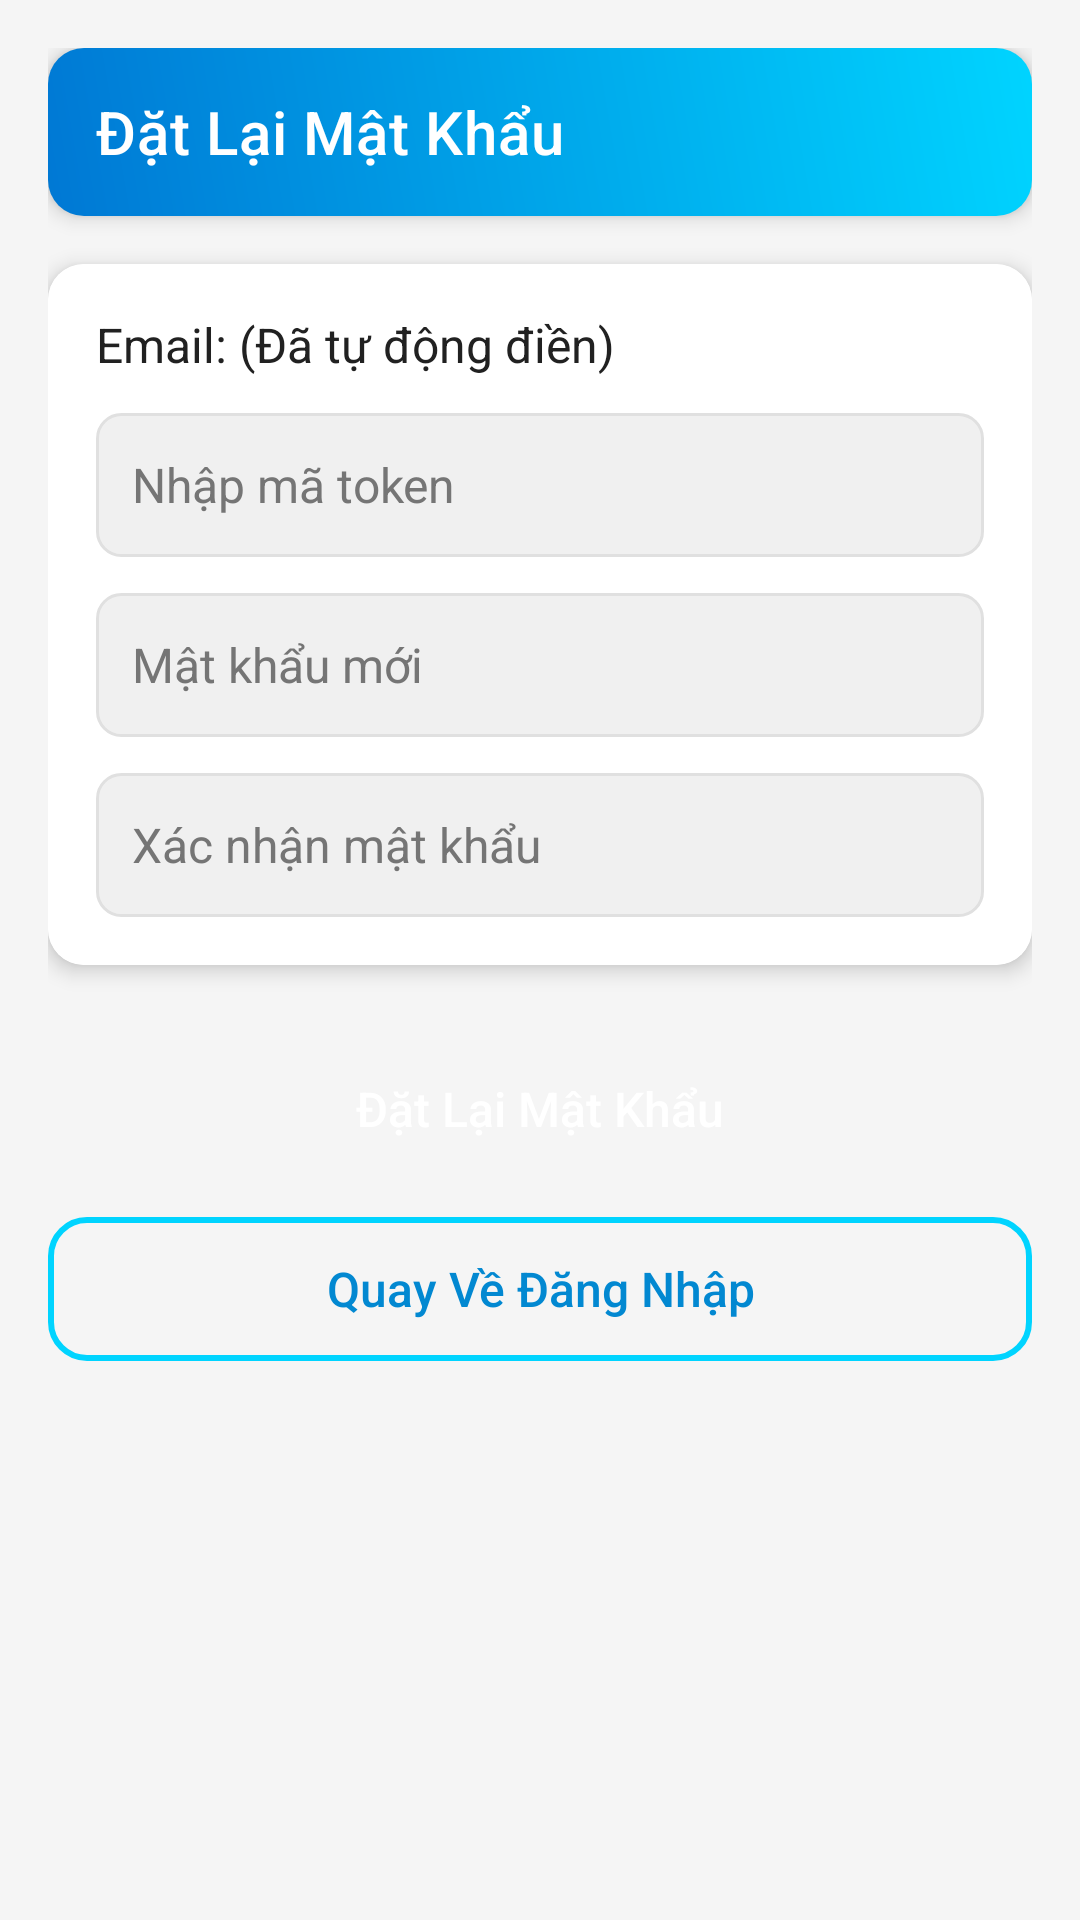

Produce the Android XML layout that renders to this screen, including the resource entries it uses.
<!-- AndroidManifest.xml: application theme Theme.JobFinder01 -->
<!-- res/layout/activity_reset_password.xml -->
<?xml version="1.0" encoding="utf-8"?>
<androidx.constraintlayout.widget.ConstraintLayout
    xmlns:android="http://schemas.android.com/apk/res/android"
    xmlns:app="http://schemas.android.com/apk/res-auto"
    xmlns:tools="http://schemas.android.com/tools"
    android:layout_width="match_parent"
    android:layout_height="match_parent"
    android:background="#F5F5F5"
    android:padding="16dp"
    tools:context=".ResetPasswordActivity">

    
    <androidx.appcompat.widget.Toolbar
        android:id="@+id/toolbar"
        android:layout_width="match_parent"
        android:layout_height="?attr/actionBarSize"
        android:background="@drawable/gradient_header"
        android:elevation="4dp"
        app:title="Đặt Lại Mật Khẩu"
        app:titleTextColor="#FFFFFF"
        app:layout_constraintTop_toTopOf="parent"
        app:layout_constraintStart_toStartOf="parent"
        app:layout_constraintEnd_toEndOf="parent" />

    
    <androidx.cardview.widget.CardView
        android:id="@+id/cardForm"
        android:layout_width="0dp"
        android:layout_height="wrap_content"
        android:layout_marginTop="16dp"
        app:cardCornerRadius="12dp"
        app:cardElevation="4dp"
        app:layout_constraintTop_toBottomOf="@id/toolbar"
        app:layout_constraintStart_toStartOf="parent"
        app:layout_constraintEnd_toEndOf="parent">

        <androidx.constraintlayout.widget.ConstraintLayout
            android:layout_width="match_parent"
            android:layout_height="wrap_content"
            android:padding="16dp"
            android:background="#FFFFFF">

            
            <TextView
                android:id="@+id/textEmail"
                android:layout_width="0dp"
                android:layout_height="wrap_content"
                android:text="Email: (Đã tự động điền)"
                android:textColor="#212121"
                android:textSize="16sp"
                app:layout_constraintTop_toTopOf="parent"
                app:layout_constraintStart_toStartOf="parent"
                app:layout_constraintEnd_toEndOf="parent" />

            
            <EditText
                android:id="@+id/editToken"
                android:layout_width="0dp"
                android:layout_height="48dp"
                android:layout_marginTop="12dp"
                android:hint="Nhập mã token"
                android:inputType="text"
                android:textSize="16sp"
                android:padding="12dp"
                android:background="@drawable/edit_text_background"
                android:textColor="#212121"
                android:textColorHint="#757575"
                app:layout_constraintTop_toBottomOf="@id/textEmail"
                app:layout_constraintStart_toStartOf="parent"
                app:layout_constraintEnd_toEndOf="parent" />

            
            <EditText
                android:id="@+id/editNewPassword"
                android:layout_width="0dp"
                android:layout_height="48dp"
                android:layout_marginTop="12dp"
                android:hint="Mật khẩu mới"
                android:inputType="textPassword"
                android:textSize="16sp"
                android:padding="12dp"
                android:background="@drawable/edit_text_background"
                android:textColor="#212121"
                android:textColorHint="#757575"
                app:layout_constraintTop_toBottomOf="@id/editToken"
                app:layout_constraintStart_toStartOf="parent"
                app:layout_constraintEnd_toEndOf="parent" />

            
            <EditText
                android:id="@+id/editConfirmPassword"
                android:layout_width="0dp"
                android:layout_height="48dp"
                android:layout_marginTop="12dp"
                android:hint="Xác nhận mật khẩu"
                android:inputType="textPassword"
                android:textSize="16sp"
                android:padding="12dp"
                android:background="@drawable/edit_text_background"
                android:textColor="#212121"
                android:textColorHint="#757575"
                app:layout_constraintTop_toBottomOf="@id/editNewPassword"
                app:layout_constraintStart_toStartOf="parent"
                app:layout_constraintEnd_toEndOf="parent" />
        </androidx.constraintlayout.widget.ConstraintLayout>
    </androidx.cardview.widget.CardView>

    
    <Button
        android:id="@+id/btnSubmit"
        android:layout_width="0dp"
        android:layout_height="48dp"
        android:text="Đặt Lại Mật Khẩu"
        android:textAllCaps="false"
        android:background="@drawable/gradient_button"
        android:textColor="#FFFFFF"
        android:textSize="16sp"
        android:foreground="?attr/selectableItemBackground"
        app:layout_constraintTop_toBottomOf="@id/cardForm"
        app:layout_constraintStart_toStartOf="parent"
        app:layout_constraintEnd_toEndOf="parent"
        android:layout_marginTop="24dp" />

    
    <Button
        android:id="@+id/btnBackToLogin"
        android:layout_width="0dp"
        android:layout_height="48dp"
        android:text="Quay Về Đăng Nhập"
        android:textAllCaps="false"
        android:background="@drawable/outline_button"
        android:textColor="#0288D1"
        android:textSize="16sp"
        android:foreground="?attr/selectableItemBackground"
        app:layout_constraintTop_toBottomOf="@id/btnSubmit"
        app:layout_constraintStart_toStartOf="parent"
        app:layout_constraintEnd_toEndOf="parent"
        android:layout_marginTop="12dp"
        android:layout_marginBottom="16dp" />

</androidx.constraintlayout.widget.ConstraintLayout>
<!-- resources referenced by this layout -->
<resources>
  <!-- drawable edit_text_background (drawable) -->
  <shape xmlns:android="http://schemas.android.com/apk/res/android">
      <solid android:color="#F0F0F0" />
      <corners android:radius="8dp" />
      <stroke
          android:width="1dp"
          android:color="#E0E0E0" />
  </shape>
  <!-- drawable gradient_header (drawable) -->
  <?xml version="1.0" encoding="utf-8"?>
  <shape xmlns:android="http://schemas.android.com/apk/res/android">
      <corners android:radius="12dp" />
      <gradient
          android:startColor="#FF0078D4"
          android:endColor="#FF00D4FF"
          android:angle="45" />
  </shape>
  <!-- drawable outline_button (drawable) -->
  <?xml version="1.0" encoding="utf-8"?>
  <shape xmlns:android="http://schemas.android.com/apk/res/android">
      <corners android:radius="12dp" />
      <solid android:color="@android:color/transparent" />
      <stroke
          android:width="2dp"
          android:color="#00D4FF" />
  </shape>
  <style name="Theme.JobFinder01" parent="Theme.MaterialComponents.DayNight.NoActionBar">
          
          <item name="colorPrimary">@color/purple_500</item>
          <item name="colorPrimaryVariant">@color/purple_700</item>
          <item name="colorOnPrimary">@color/white</item>
          
          <item name="colorSecondary">@color/teal_200</item>
          <item name="colorSecondaryVariant">@color/teal_700</item>
          <item name="colorOnSecondary">@color/black</item>
          
          <item name="android:statusBarColor">?attr/colorPrimaryVariant</item>
          
          <item name="android:windowFullscreen">true</item>
          
      </style>
  <color name="purple_500">#FF6200EE</color>
  <color name="purple_700">#FF3700B3</color>
  <color name="white">#FFFFFF</color>
  <color name="teal_200">#FF03DAC5</color>
  <color name="teal_700">#FF018786</color>
  <color name="black">#333333</color>
</resources>
